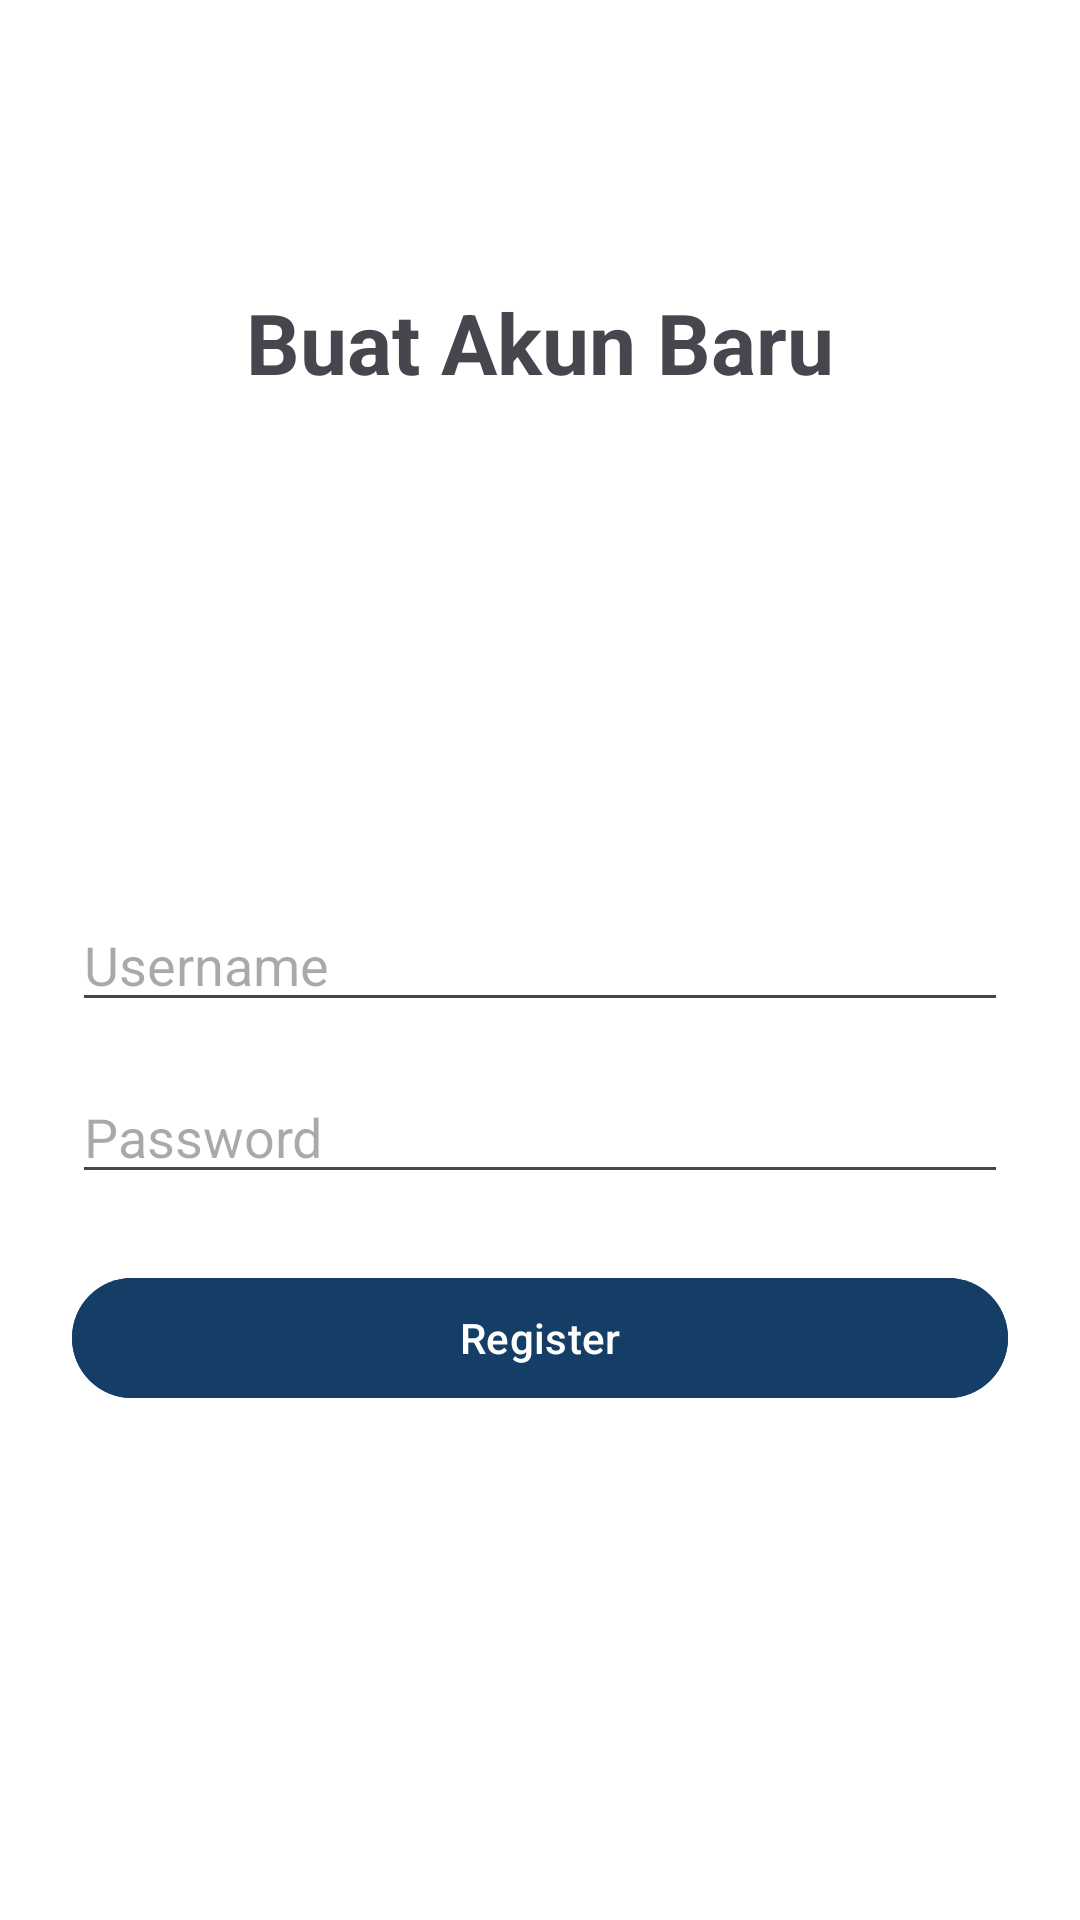

Here is an Android app screen rendered from its layout file. Give the layout XML and the strings, colors and styles it references.
<!-- AndroidManifest.xml: activity theme Theme.MLDex.NoActionBar -->
<!-- res/layout/activity_register.xml -->
<?xml version="1.0" encoding="utf-8"?>
<androidx.constraintlayout.widget.ConstraintLayout
    xmlns:android="http://schemas.android.com/apk/res/android"
    xmlns:app="http://schemas.android.com/apk/res-auto"
    xmlns:tools="http://schemas.android.com/tools"
    android:layout_width="match_parent"
    android:layout_height="match_parent"
    android:padding="24dp"
    tools:context=".RegisterActivity">

    <TextView
        android:id="@+id/tv_title_register"
        android:layout_width="wrap_content"
        android:layout_height="wrap_content"
        android:text="Buat Akun Baru"
        android:textSize="28sp"
        android:textStyle="bold"
        app:layout_constraintTop_toTopOf="parent"
        app:layout_constraintStart_toStartOf="parent"
        app:layout_constraintEnd_toEndOf="parent"
        app:layout_constraintBottom_toTopOf="@id/edt_username"
        app:layout_constraintVertical_bias="0.3"/>

    <EditText
        android:id="@+id/edt_username"
        android:layout_width="0dp"
        android:layout_height="wrap_content"
        android:hint="Username"
        android:inputType="text"
        app:layout_constraintEnd_toEndOf="parent"
        app:layout_constraintStart_toStartOf="parent"
        app:layout_constraintTop_toTopOf="parent"
        app:layout_constraintBottom_toBottomOf="parent" />

    <EditText
        android:id="@+id/edt_password"
        android:layout_width="0dp"
        android:layout_height="wrap_content"
        android:layout_marginTop="16dp"
        android:hint="Password"
        android:inputType="textPassword"
        app:layout_constraintEnd_toEndOf="parent"
        app:layout_constraintStart_toStartOf="parent"
        app:layout_constraintTop_toBottomOf="@id/edt_username" />

    <Button
        android:id="@+id/btn_register"
        android:layout_width="0dp"
        android:layout_height="wrap_content"
        android:layout_marginTop="24dp"
        android:text="Register"
        android:backgroundTint="@color/dark_blue"
        android:textColor="@color/white"
        app:layout_constraintEnd_toEndOf="parent"
        app:layout_constraintStart_toStartOf="parent"
        app:layout_constraintTop_toBottomOf="@id/edt_password" />

</androidx.constraintlayout.widget.ConstraintLayout>
<!-- resources referenced by this layout -->
<resources>
  <color name="dark_blue">#153e66</color>
  <color name="white">#FFFFFFFF</color>
  <style name="Theme.MLDex.NoActionBar" parent="Theme.Material3.DayNight.NoActionBar">
           <item name="colorPrimary">@color/blue</item>
           <item name="colorOnPrimary">@color/white</item>
           <item name="android:windowBackground">@color/white</item>
      </style>
  <color name="blue">#5da9f5</color>
</resources>
